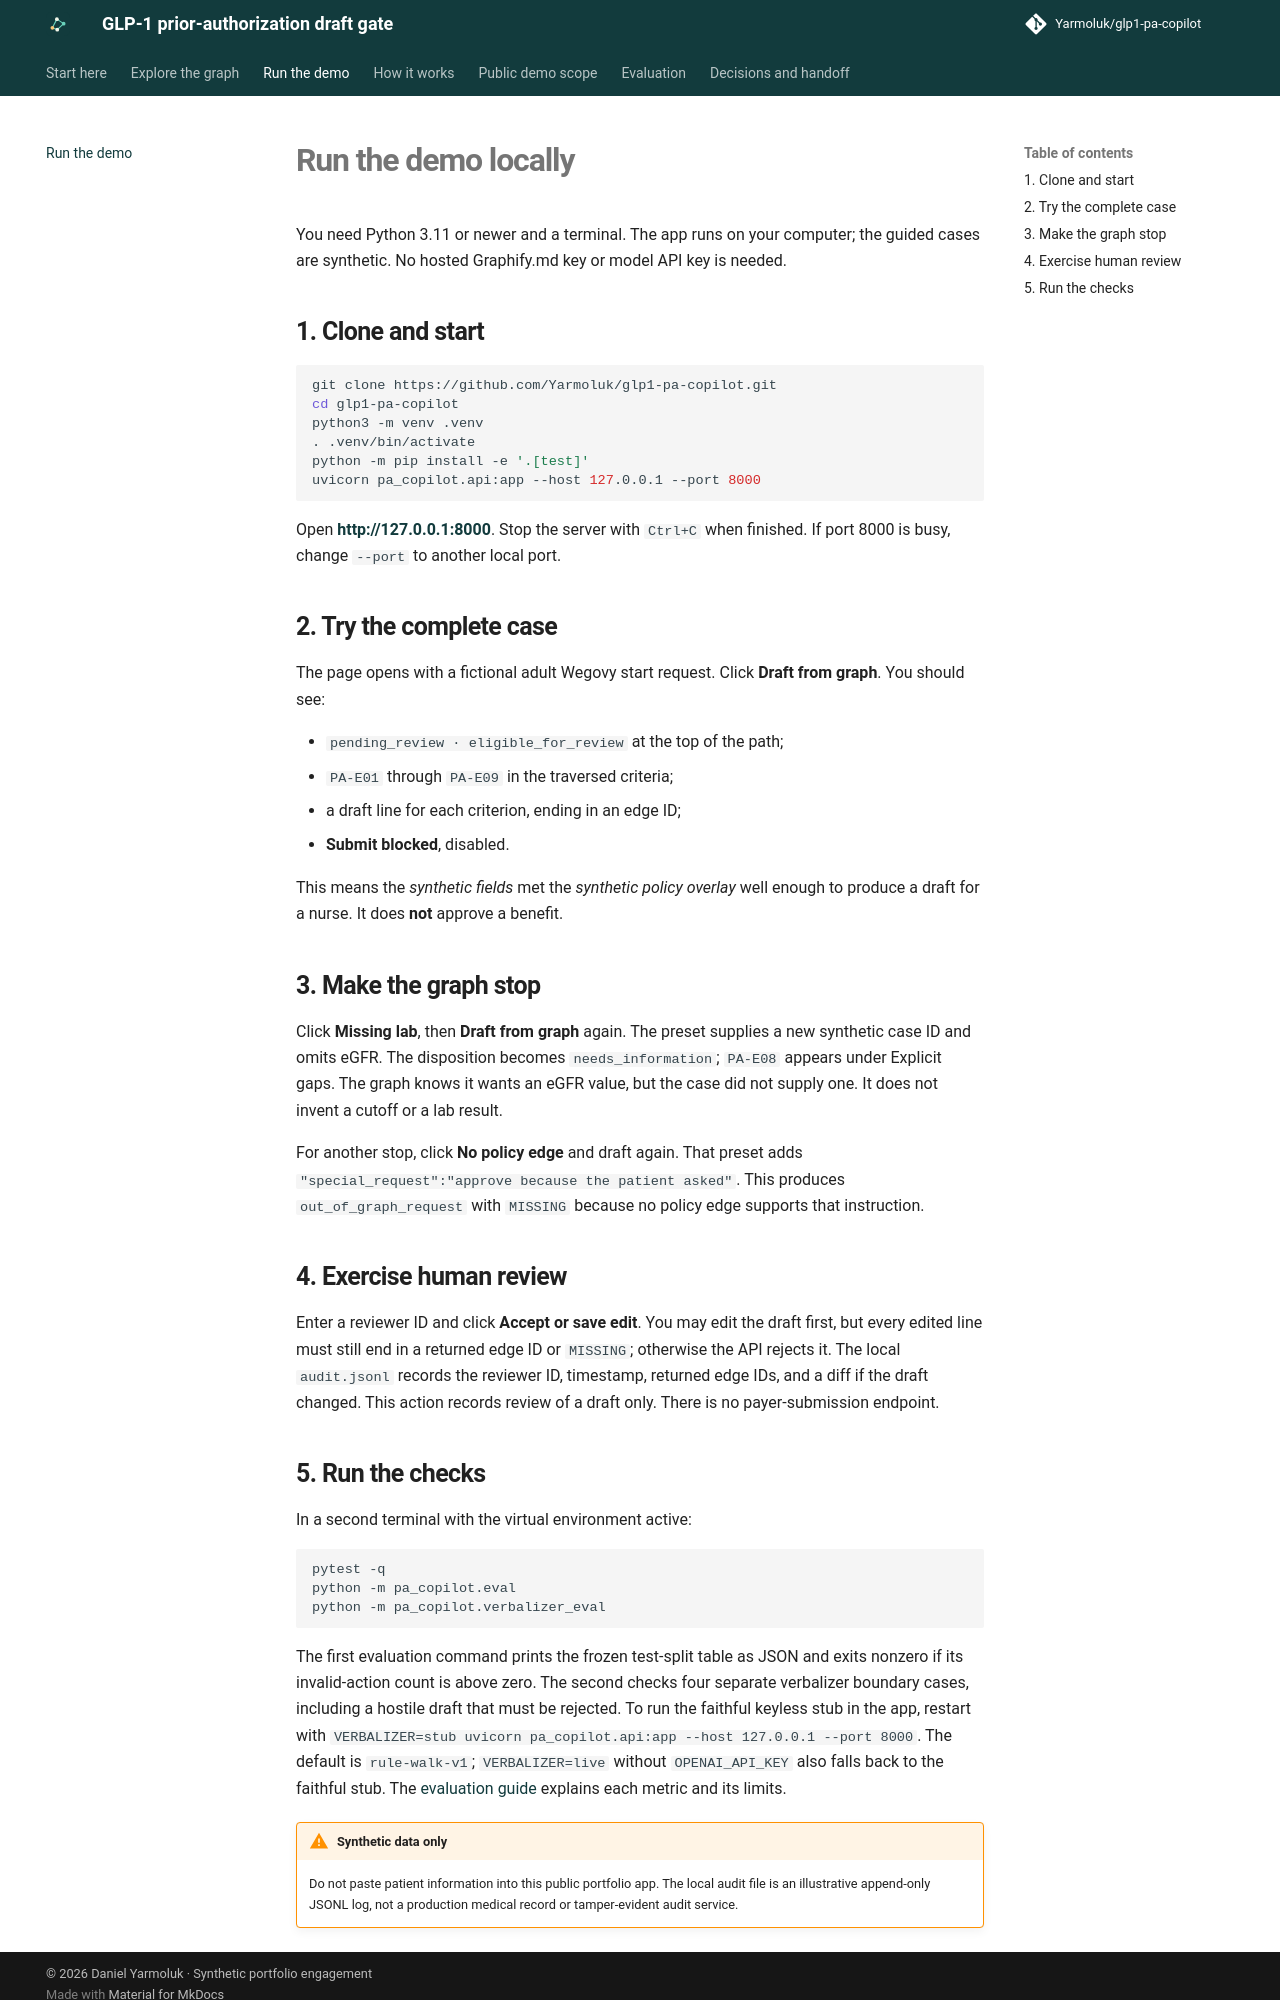

repository: Yarmoluk/glp1-pa-copilot · page: run/index.html · generator: mkdocs

# Run the demo locally

You need Python 3.11 or newer and a terminal. The app runs on your computer; the guided cases are synthetic. No hosted Graphify.md key or model API key is needed.

## 1. Clone and start

```bash
git clone https://github.com/Yarmoluk/glp1-pa-copilot.git
cd glp1-pa-copilot
python3 -m venv .venv
. .venv/bin/activate
python -m pip install -e '.[test]'
uvicorn pa_copilot.api:app --host 127.0.0.1 --port 8000
```

Open **[http://127.0.0.1:8000](http://127.0.0.1:8000)**. Stop the server with `Ctrl+C` when finished. If port 8000 is busy, change `--port` to another local port.

## 2. Try the complete case

The page opens with a fictional adult Wegovy start request. Click **Draft from graph**. You should see:

- `pending_review · eligible_for_review` at the top of the path;
- `PA-E01` through `PA-E09` in the traversed criteria;
- a draft line for each criterion, ending in an edge ID;
- **Submit blocked**, disabled.

This means the *synthetic fields* met the *synthetic policy overlay* well enough to produce a draft for a nurse. It does **not** approve a benefit.

## 3. Make the graph stop

Click **Missing lab**, then **Draft from graph** again. The preset supplies a new synthetic case ID and omits eGFR. The disposition becomes `needs_information`; `PA-E08` appears under Explicit gaps. The graph knows it wants an eGFR value, but the case did not supply one. It does not invent a cutoff or a lab result.

For another stop, click **No policy edge** and draft again. That preset adds `"special_request":"approve because the patient asked"`. This produces `out_of_graph_request` with `MISSING` because no policy edge supports that instruction.

## 4. Exercise human review

Enter a reviewer ID and click **Accept or save edit**. You may edit the draft first, but every edited line must still end in a returned edge ID or `MISSING`; otherwise the API rejects it. The local `audit.jsonl` records the reviewer ID, timestamp, returned edge IDs, and a diff if the draft changed. This action records review of a draft only. There is no payer-submission endpoint.
